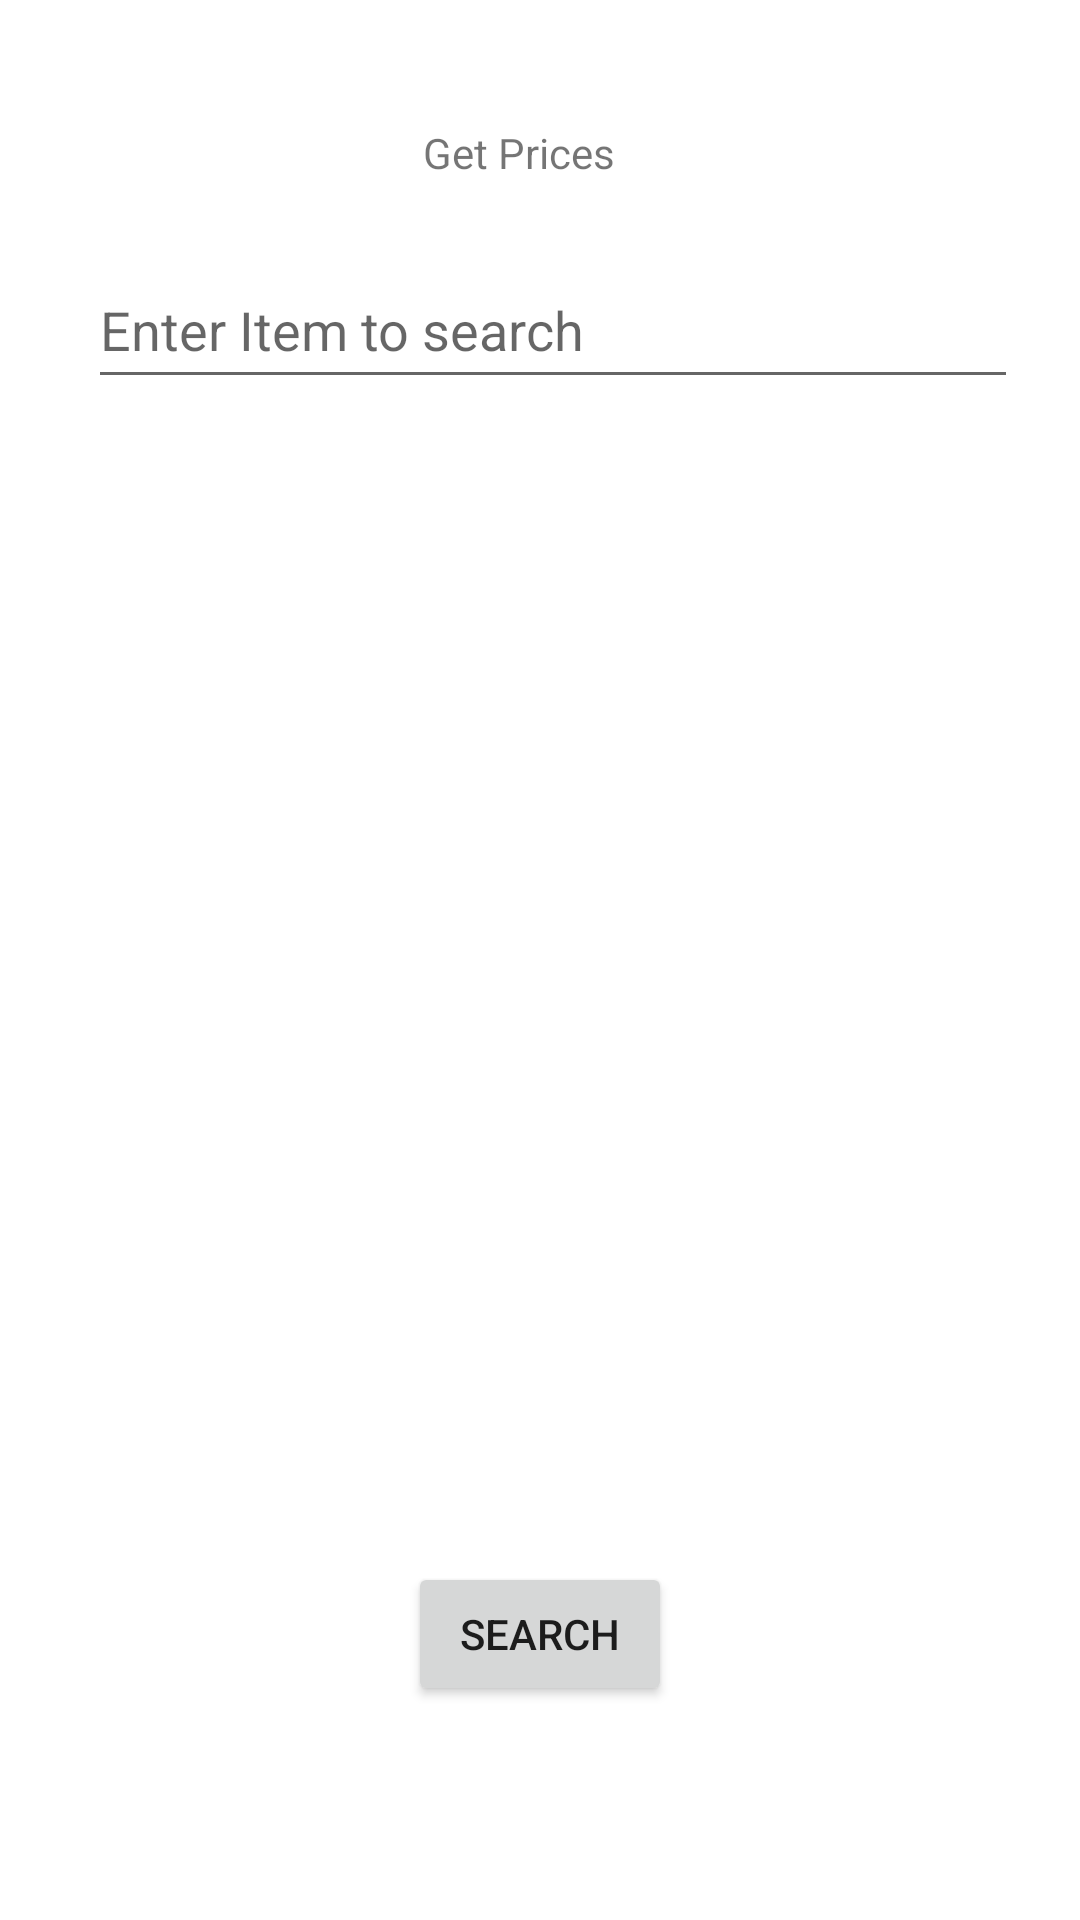

Android layout source for this screen:
<!-- AndroidManifest.xml: application theme Theme.Pethe -->
<!-- res/layout/activity_main.xml -->
<?xml version="1.0" encoding="utf-8"?>
<androidx.constraintlayout.widget.ConstraintLayout xmlns:android="http://schemas.android.com/apk/res/android"
    xmlns:app="http://schemas.android.com/apk/res-auto"
    xmlns:tools="http://schemas.android.com/tools"
    android:layout_width="match_parent"
    android:layout_height="match_parent"
    tools:context=".MainActivity">

    <TextView
        android:layout_width="wrap_content"
        android:layout_height="wrap_content"
        android:text="Get Prices"
        app:layout_constraintBottom_toTopOf="@+id/editTextSearch"
        app:layout_constraintEnd_toEndOf="parent"
        app:layout_constraintHorizontal_bias="0.476"
        app:layout_constraintStart_toStartOf="parent"
        app:layout_constraintTop_toTopOf="parent"
        app:layout_constraintVertical_bias="0.637" />

    <EditText
        android:id="@+id/editTextSearch"
        android:layout_width="310dp"
        android:layout_height="49dp"
        android:hint="Enter Item to search"
        app:layout_constraintBottom_toTopOf="@+id/recyclerViewSearchResults"
        app:layout_constraintEnd_toEndOf="parent"
        app:layout_constraintHorizontal_bias="0.584"
        app:layout_constraintHorizontal_chainStyle="packed"
        app:layout_constraintStart_toStartOf="parent"
        app:layout_constraintTop_toTopOf="parent"
        app:layout_constraintVertical_bias="0.562" />

    <Button
        android:id="@+id/buttonSearch"
        android:layout_width="wrap_content"
        android:layout_height="wrap_content"
        android:text="Search"
        app:layout_constraintBottom_toBottomOf="parent"
        app:layout_constraintEnd_toEndOf="parent"
        app:layout_constraintStart_toStartOf="parent"
        app:layout_constraintTop_toBottomOf="@+id/recyclerViewSearchResults"
        app:layout_constraintVertical_bias="0.525" />

    <androidx.recyclerview.widget.RecyclerView
        android:id="@+id/recyclerViewSearchResults"
        android:layout_width="321dp"
        android:layout_height="243dp"
        app:layout_constraintBottom_toBottomOf="parent"
        app:layout_constraintEnd_toEndOf="parent"
        app:layout_constraintStart_toStartOf="parent"
        app:layout_constraintTop_toTopOf="parent" />


</androidx.constraintlayout.widget.ConstraintLayout>
<!-- resources referenced by this layout -->
<resources>
  <style name="Theme.Pethe" parent="Theme.MaterialComponents.DayNight.DarkActionBar">
          
          <item name="colorPrimary">@color/purple_500</item>
          <item name="colorPrimaryVariant">@color/purple_700</item>
          <item name="colorOnPrimary">@color/white</item>
          
          <item name="colorSecondary">@color/teal_200</item>
          <item name="colorSecondaryVariant">@color/teal_700</item>
          <item name="colorOnSecondary">@color/black</item>
          
          <item name="android:statusBarColor">?attr/colorPrimaryVariant</item>
          
      </style>
  <color name="purple_500">#FF6200EE</color>
  <color name="purple_700">#FF3700B3</color>
  <color name="white">#FFFFFFFF</color>
  <color name="teal_200">#FF03DAC5</color>
  <color name="teal_700">#FF018786</color>
  <color name="black">#FF000000</color>
</resources>
